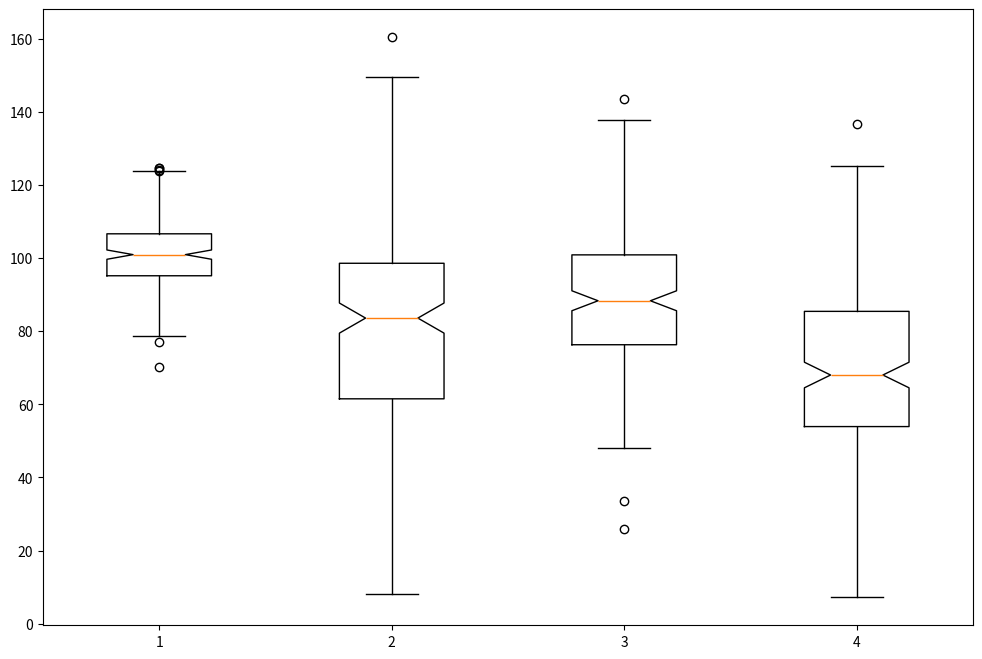
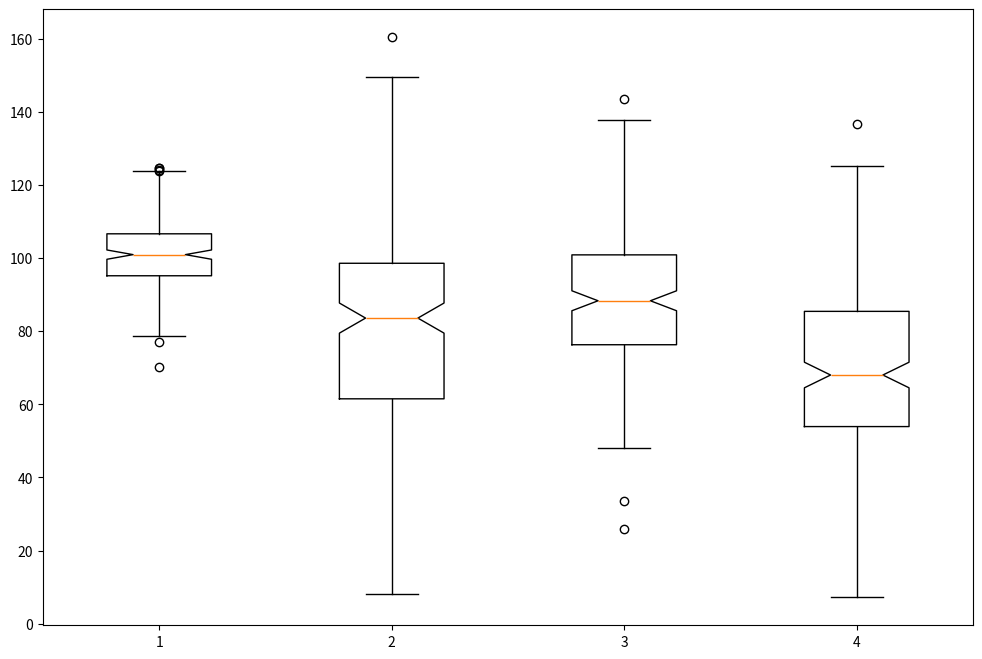

These figures' Python source, in order:
#! /usr/bin/env python3

'''
Box plot using matplotlib.

time -f '%e' ./box_plot.py
./box_plot.py
'''

import matplotlib.pyplot as plt
import matplotlib.axes as axes
import pandas as pd
import numpy as np


figure_size = (12, 8)
np.random.seed(10)
nparray1 = np.random.normal(100, 10, 200)
nparray2 = np.random.normal(80, 30, 200)
nparray3 = np.random.normal(90, 20, 200)
nparray4 = np.random.normal(70, 25, 200)
# use np.ndarray
data = [nparray1, nparray2, nparray3, nparray4]
print(type(nparray1))
print(type(data))
fig = plt.figure(figsize=figure_size)
ax = fig.add_subplot(111)
ax.boxplot(
        data,
        notch=True
        )
fig.savefig(fname='boxplot_from_ndarrays.svg')
# use pd.DataFrame
data2 = pd.DataFrame(data=[nparray1, nparray2, nparray3, nparray4]).T
data2.columns = ['a', 'b', 'c', 'd']
fig = plt.figure(figsize=figure_size)
ax = fig.add_subplot(111)
ax.boxplot(
        [data2['a'], data2['b'], data2['c'], data2['d']],
        notch=True
        )
fig.savefig(fname='boxplot_from_dataframe.svg')
